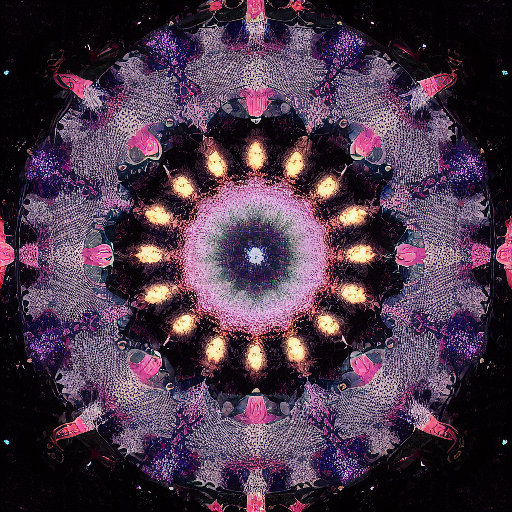
Generation parameters embedded in this image by AUTOMATIC1111 Stable Diffusion web UI or a fork of it (Forge, ...) (PNG 'parameters' text chunk):
Cosmic intricacies, stars in a cluster revealing the intricate cosmic patterns woven into the fabric of the celestial tapestry.
Steps: 20, Sampler: Euler a, CFG scale: 7, Seed: 3584286260, Size: 512x512, Model hash: 6ce0161689, Model: v1-5-pruned-emaonly